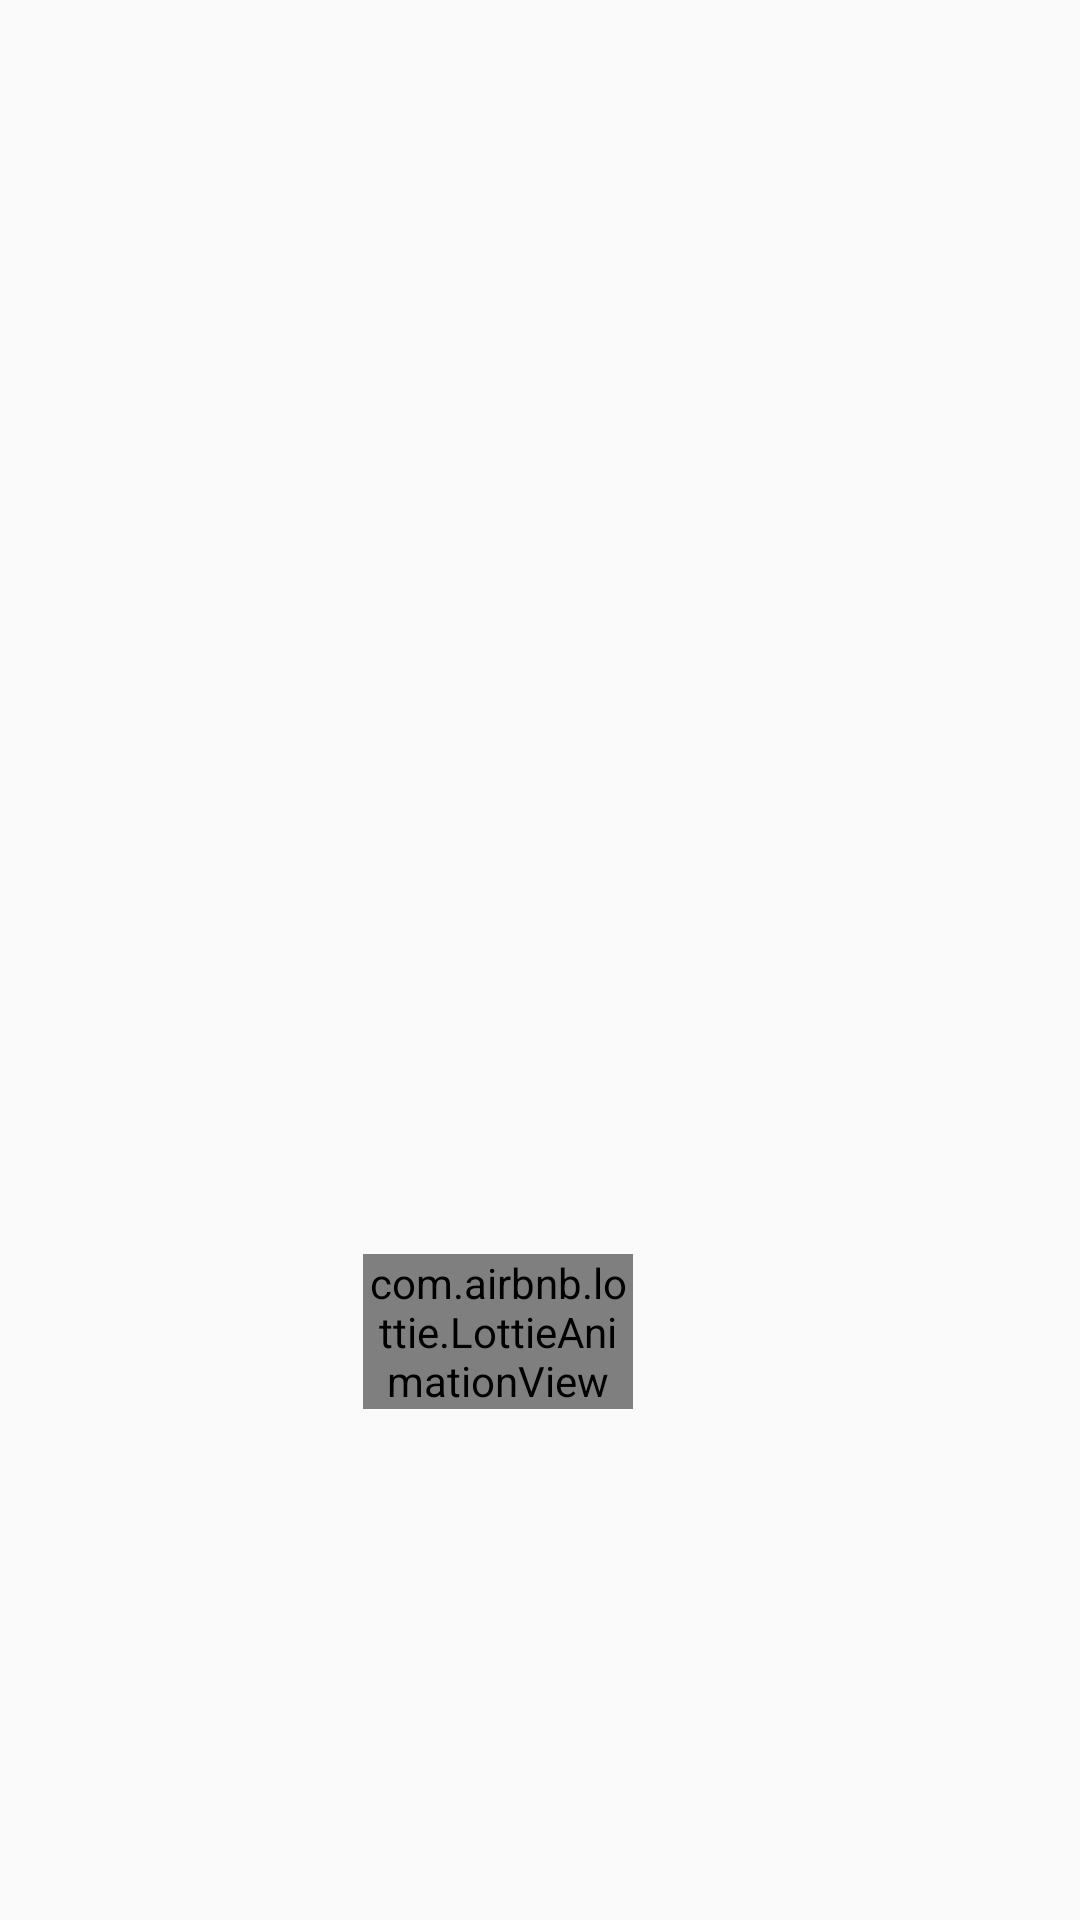

The Android layout XML behind this screen, and the referenced resources:
<!-- AndroidManifest.xml: application theme Theme.FootballLivestreamingTV -->
<!-- res/layout/activity_main.xml -->
<?xml version="1.0" encoding="utf-8"?>
<androidx.constraintlayout.widget.ConstraintLayout xmlns:android="http://schemas.android.com/apk/res/android"
    xmlns:app="http://schemas.android.com/apk/res-auto"
    xmlns:tools="http://schemas.android.com/tools"
    android:layout_width="match_parent"
    android:layout_height="match_parent"
    android:background="@drawable/bgtna"
    tools:context=".MainActivity">

    <LinearLayout
        android:id="@+id/linear.main.loading"
        android:layout_width="122dp"
        android:layout_height="134dp"
        android:gravity="center"
        android:orientation="vertical"
        app:layout_constraintBottom_toBottomOf="parent"
        app:layout_constraintEnd_toEndOf="parent"
        app:layout_constraintHorizontal_bias="0.441"
        app:layout_constraintStart_toStartOf="parent"
        app:layout_constraintTop_toTopOf="parent"
        app:layout_constraintVertical_bias="0.745">

        <com.airbnb.lottie.LottieAnimationView
            android:id="@+id/lotty.main"
            android:layout_width="wrap_content"
            android:layout_height="wrap_content"
            android:layout_marginStart="16dp"
            android:layout_marginEnd="16dp"
            android:transitionName="image"
            app:layout_constraintBottom_toBottomOf="parent"
            app:layout_constraintEnd_toEndOf="parent"
            app:layout_constraintStart_toStartOf="parent"
            app:layout_constraintTop_toTopOf="parent"
            app:lottie_autoPlay="true"
            app:lottie_loop="true"
            app:lottie_rawRes="@raw/lot1"
            app:lottie_renderMode="automatic" />


    </LinearLayout>

    <LinearLayout
        android:id="@+id/linearo"
        android:layout_width="wrap_content"
        android:layout_height="wrap_content"
        android:orientation="vertical"
        android:visibility="gone"
        app:layout_constraintBottom_toBottomOf="parent"
        app:layout_constraintEnd_toEndOf="parent"
        app:layout_constraintStart_toStartOf="parent"
        app:layout_constraintTop_toTopOf="parent">

        <ImageView
            android:layout_width="match_parent"
            android:layout_height="match_parent"
            android:layout_gravity="center"
            android:src="@drawable/ic_no_internet" />

        <com.google.android.material.textview.MaterialTextView
            android:layout_width="wrap_content"
            android:layout_height="wrap_content"
            android:layout_marginTop="16dp"
            android:text="Check your internet connection"
            android:textAppearance="?textAppearanceBody2"
            android:textColor="@color/colorHelper" />

        <com.google.android.material.button.MaterialButton
            android:id="@+id/btn.refresh"
            style="@style/Widget.MaterialComponents.Button.OutlinedButton"
            android:layout_width="match_parent"
            android:layout_height="52dp"
            android:layout_marginTop="8dp"
            android:paddingTop="8dp"
            android:paddingBottom="8dp"
            app:rippleColor="@color/primaryTextColor"
            android:clickable="true"
            app:strokeColor="@color/colorHelper"
            android:text="Try again"
            app:strokeWidth="0.5dp"
            app:cornerRadius="8dp"
            android:textAllCaps="false"
            android:textAppearance="?textAppearanceButton"
            android:textColor="@color/colorHelper" />


    </LinearLayout>

</androidx.constraintlayout.widget.ConstraintLayout>
<!-- resources referenced by this layout -->
<resources>
  <color name="colorHelper">#E4E6E9</color>
  <color name="primaryTextColor">#FFFFFF</color>
  <!-- drawable ic_no_internet: vector/xml drawable (drawable, 4990 chars, omitted) -->
  <style name="Theme.FootballLivestreamingTV" parent="Theme.MaterialComponents.Light.NoActionBar.Bridge">
          
          <item name="colorPrimary">@color/primaryColor</item>
          <item name="colorPrimaryVariant">@color/primaryLightColor</item>
          <item name="colorOnPrimary">@color/primaryTextColor</item>
          
          <item name="colorSecondary">@color/teal_200</item>
          <item name="colorSecondaryVariant">@color/teal_700</item>
          <item name="colorOnSecondary">@color/black</item>
          
          <item name="android:statusBarColor" tools:targetApi="l">?attr/colorPrimaryVariant</item>
          
      </style>
  <color name="primaryColor">#3F51B5</color>
  <color name="primaryLightColor">#C5CAE9</color>
  <color name="teal_200">#FF03DAC5</color>
  <color name="teal_700">#0D9C9B</color>
  <color name="black">#000000</color>
</resources>
